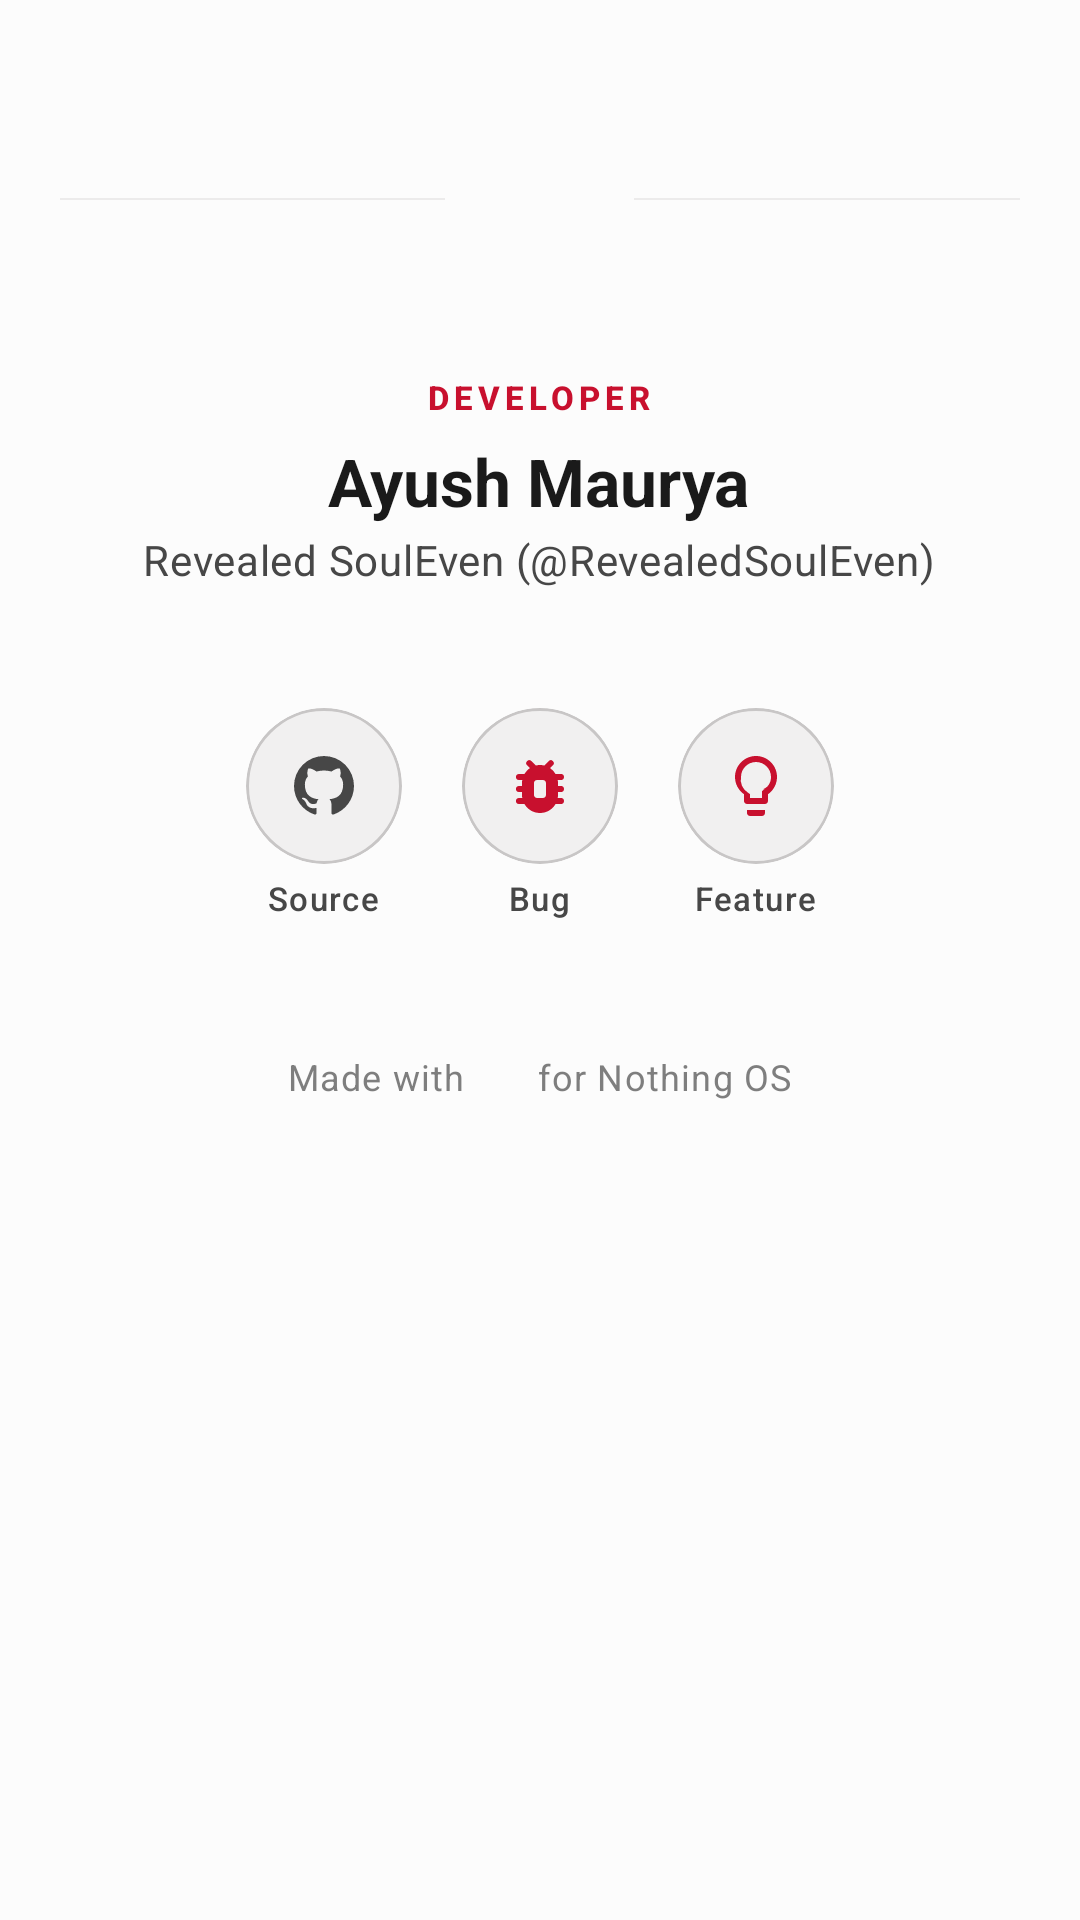

Android layout source for this screen:
<!-- AndroidManifest.xml: application theme Theme.NothingTweaks -->
<!-- res/layout/footer_about.xml -->
<?xml version="1.0" encoding="utf-8"?>
<LinearLayout xmlns:android="http://schemas.android.com/apk/res/android"
    xmlns:app="http://schemas.android.com/apk/res-auto"
    android:id="@+id/footer_root"
    android:layout_width="match_parent"
    android:layout_height="wrap_content"
    android:orientation="vertical"
    android:clipToPadding="false"
    android:paddingStart="20dp"
    android:paddingEnd="20dp"
    android:paddingTop="64dp"
    android:paddingBottom="56dp">

    
    <LinearLayout
        android:layout_width="match_parent"
        android:layout_height="wrap_content"
        android:gravity="center"
        android:orientation="horizontal"
        android:layout_marginBottom="48dp">

        <View
            android:layout_width="0dp"
            android:layout_height="0.5dp"
            android:layout_weight="1"
            android:background="?attr/colorOutlineVariant"
            android:alpha="0.3" />

        <View
            android:layout_width="3dp"
            android:layout_height="3dp"
            android:layout_marginStart="16dp"
            android:background="@drawable/dot_circle"
            android:backgroundTint="?attr/colorOutlineVariant" />

        <View
            android:layout_width="5dp"
            android:layout_height="5dp"
            android:layout_marginStart="10dp"
            android:background="@drawable/dot_circle"
            android:backgroundTint="?attr/colorPrimary" />

        <View
            android:layout_width="3dp"
            android:layout_height="3dp"
            android:layout_marginStart="10dp"
            android:layout_marginEnd="16dp"
            android:background="@drawable/dot_circle"
            android:backgroundTint="?attr/colorOutlineVariant" />

        <View
            android:layout_width="0dp"
            android:layout_height="0.5dp"
            android:layout_weight="1"
            android:background="?attr/colorOutlineVariant"
            android:alpha="0.3" />
    </LinearLayout>

    
    <LinearLayout
        android:id="@+id/btn_developer_profile"
        android:layout_width="wrap_content"
        android:layout_height="wrap_content"
        android:layout_gravity="center_horizontal"
        android:gravity="center_horizontal"
        android:orientation="vertical"
        android:clickable="true"
        android:focusable="true"
        android:background="?attr/selectableItemBackground"
        android:padding="8dp"
        android:layout_marginBottom="32dp">

        <TextView
            android:layout_width="wrap_content"
            android:layout_height="wrap_content"
            android:text="@string/about_developer_header"
            android:textAppearance="?attr/textAppearanceLabelSmall"
            android:textColor="?attr/colorPrimary"
            android:textStyle="bold"
            android:letterSpacing="0.15" />

        <TextView
            android:layout_width="wrap_content"
            android:layout_height="wrap_content"
            android:layout_marginTop="6dp"
            android:text="@string/about_developer_name"
            android:textAppearance="?attr/textAppearanceTitleLarge"
            android:textStyle="bold"
            android:textColor="?attr/colorOnSurface" />

        <TextView
            android:layout_width="wrap_content"
            android:layout_height="wrap_content"
            android:layout_marginTop="2dp"
            android:text="@string/about_developer_handle"
            android:textAppearance="?attr/textAppearanceBodyMedium"
            android:textColor="?attr/colorOnSurfaceVariant" />
    </LinearLayout>

    
    <LinearLayout
        android:layout_width="match_parent"
        android:layout_height="wrap_content"
        android:gravity="center"
        android:orientation="horizontal"
        android:layout_marginBottom="44dp">

        
        <FrameLayout
            android:layout_width="wrap_content"
            android:layout_height="wrap_content"
            android:layout_marginEnd="10dp">

            <com.google.android.material.card.MaterialCardView
                android:id="@+id/btn_github_project"
                android:layout_width="52dp"
                android:layout_height="52dp"
                android:clickable="true"
                android:focusable="true"
                app:cardCornerRadius="26dp"
                app:cardElevation="0dp"
                app:strokeWidth="1dp"
                app:strokeColor="?attr/colorOutlineVariant"
                app:cardBackgroundColor="?attr/colorSurfaceContainer"
                app:rippleColor="?attr/colorPrimary">

                <ImageView
                    android:layout_width="24dp"
                    android:layout_height="24dp"
                    android:layout_gravity="center"
                    android:src="@drawable/ic_github" />
            </com.google.android.material.card.MaterialCardView>

            <TextView
                android:layout_width="wrap_content"
                android:layout_height="wrap_content"
                android:layout_gravity="center_horizontal|bottom"
                android:layout_marginTop="56dp"
                android:text="Source"
                android:textAppearance="?attr/textAppearanceLabelSmall"
                android:textColor="?attr/colorOnSurfaceVariant" />
        </FrameLayout>

        
        <FrameLayout
            android:layout_width="wrap_content"
            android:layout_height="wrap_content"
            android:layout_marginStart="10dp"
            android:layout_marginEnd="10dp">

            <com.google.android.material.card.MaterialCardView
                android:id="@+id/btn_report_bug"
                android:layout_width="52dp"
                android:layout_height="52dp"
                android:clickable="true"
                android:focusable="true"
                app:cardCornerRadius="26dp"
                app:cardElevation="0dp"
                app:strokeWidth="1dp"
                app:strokeColor="?attr/colorOutlineVariant"
                app:cardBackgroundColor="?attr/colorSurfaceContainer"
                app:rippleColor="?attr/colorPrimary">

                <ImageView
                    android:layout_width="24dp"
                    android:layout_height="24dp"
                    android:layout_gravity="center"
                    android:src="@drawable/ic_bug_report" />
            </com.google.android.material.card.MaterialCardView>

            <TextView
                android:layout_width="wrap_content"
                android:layout_height="wrap_content"
                android:layout_gravity="center_horizontal|bottom"
                android:layout_marginTop="56dp"
                android:text="Bug"
                android:textAppearance="?attr/textAppearanceLabelSmall"
                android:textColor="?attr/colorOnSurfaceVariant" />
        </FrameLayout>

        
        <FrameLayout
            android:layout_width="wrap_content"
            android:layout_height="wrap_content"
            android:layout_marginStart="10dp">

            <com.google.android.material.card.MaterialCardView
                android:id="@+id/btn_request_feature"
                android:layout_width="52dp"
                android:layout_height="52dp"
                android:clickable="true"
                android:focusable="true"
                app:cardCornerRadius="26dp"
                app:cardElevation="0dp"
                app:strokeWidth="1dp"
                app:strokeColor="?attr/colorOutlineVariant"
                app:cardBackgroundColor="?attr/colorSurfaceContainer"
                app:rippleColor="?attr/colorPrimary">

                <ImageView
                    android:layout_width="24dp"
                    android:layout_height="24dp"
                    android:layout_gravity="center"
                    android:src="@drawable/ic_lightbulb" />
            </com.google.android.material.card.MaterialCardView>

            <TextView
                android:layout_width="wrap_content"
                android:layout_height="wrap_content"
                android:layout_gravity="center_horizontal|bottom"
                android:layout_marginTop="56dp"
                android:text="Feature"
                android:textAppearance="?attr/textAppearanceLabelSmall"
                android:textColor="?attr/colorOnSurfaceVariant" />
        </FrameLayout>
    </LinearLayout>

    
    <LinearLayout
        android:layout_width="match_parent"
        android:layout_height="wrap_content"
        android:gravity="center"
        android:orientation="horizontal"
        android:layout_marginBottom="10dp">

        <TextView
            android:layout_width="wrap_content"
            android:layout_height="wrap_content"
            android:text="Made with"
            android:textAppearance="?attr/textAppearanceBodySmall"
            android:textColor="?attr/colorOnSurfaceVariant"
            android:alpha="0.7" />

        <ImageView
            android:layout_width="14dp"
            android:layout_height="14dp"
            android:layout_marginStart="5dp"
            android:layout_marginEnd="5dp"
            android:src="@drawable/ic_heart"
            app:tint="?attr/colorPrimary" />

        <TextView
            android:layout_width="wrap_content"
            android:layout_height="wrap_content"
            android:text="for Nothing OS"
            android:textAppearance="?attr/textAppearanceBodySmall"
            android:textColor="?attr/colorOnSurfaceVariant"
            android:alpha="0.7" />
    </LinearLayout>

    
    <TextView
        android:id="@+id/footer_version"
        android:layout_width="match_parent"
        android:layout_height="wrap_content"
        android:gravity="center"
        android:textAppearance="?attr/textAppearanceLabelSmall"
        android:textColor="?attr/colorOutline"
        android:alpha="0.5" />

</LinearLayout>
<!-- resources referenced by this layout -->
<resources>
  <!-- drawable ic_lightbulb (drawable) -->
  <vector xmlns:android="http://schemas.android.com/apk/res/android"
      android:width="24dp"
      android:height="24dp"
      android:viewportWidth="24"
      android:viewportHeight="24">
      <path
          android:fillColor="?attr/colorPrimary"
          android:pathData="M9,21c0,0.55 0.45,1 1,1h4c0.55,0 1,-0.45 1,-1v-1H9v1zm3,-19C8.14,2 5,5.14 5,9c0,2.38 1.19,4.47 3,5.74V17c0,0.55 0.45,1 1,1h6c0.55,0 1,-0.45 1,-1v-2.26c1.81,-1.27 3,-3.36 3,-5.74 0,-3.86 -3.14,-7 -7,-7zm2.85,11.1l-0.85,0.6V16h-4v-1.3l-0.85,-0.6A5.006,5.006 0,0,1 7,9c0,-2.76 2.24,-5 5,-5s5,2.24 5,5c0,1.93 -1.1,3.67 -2.85,4.1z"/>
  </vector>
  <string name="about_developer_handle">Revealed SoulEven (@RevealedSoulEven)</string>
  <string name="about_developer_header">DEVELOPER</string>
  <string name="about_developer_name">Ayush Maurya</string>
  <color name="md_primary">#C8102E</color>
  <color name="md_on_primary">#FFFFFF</color>
  <color name="md_primary_container">#FFDAD9</color>
  <color name="md_on_primary_container">#410006</color>
  <color name="md_secondary">#5A5A5A</color>
  <color name="md_on_secondary">#FFFFFF</color>
  <color name="md_secondary_container">#E4E2E2</color>
  <color name="md_on_secondary_container">#1B1B1B</color>
  <color name="md_tertiary">#3F3F3F</color>
  <color name="md_on_tertiary">#FFFFFF</color>
  <color name="md_tertiary_container">#DCDCDC</color>
  <color name="md_on_tertiary_container">#191919</color>
  <color name="md_background">#FCFCFC</color>
  <color name="md_on_background">#1A1A1A</color>
  <color name="md_surface">#FCFCFC</color>
  <color name="md_on_surface">#1A1A1A</color>
  <color name="md_surface_variant">#E3E2E2</color>
  <color name="md_on_surface_variant">#474747</color>
  <color name="md_surface_container">#F1F0F0</color>
  <color name="md_surface_container_high">#EBEAEA</color>
  <color name="md_inverse_surface">#2F2F2F</color>
  <color name="md_inverse_on_surface">#F2F0F0</color>
  <color name="md_outline">#787777</color>
  <color name="md_outline_variant">#C8C6C6</color>
  <color name="md_error">#BA1A1A</color>
  <color name="md_on_error">#FFFFFF</color>
  <style name="ThemeOverlay.Nothing.MaterialAlertDialog" parent="ThemeOverlay.Material3.MaterialAlertDialog">
          <item name="colorSurface">?attr/colorSurfaceContainer</item>
          <item name="colorSurfaceContainerHigh">?attr/colorSurfaceContainer</item>
          <item name="shapeAppearanceCornerExtraLarge">@style/ShapeAppearance.Nothing.Dialog</item>
          <item name="buttonBarPositiveButtonStyle">@style/Widget.Nothing.Button.Dialog</item>
          <item name="buttonBarNegativeButtonStyle">@style/Widget.Nothing.Button.Dialog</item>
          <item name="buttonBarNeutralButtonStyle">@style/Widget.Nothing.Button.Dialog</item>
      </style>
  <style name="ShapeAppearance.Nothing.Dialog" parent="ShapeAppearance.Material3.Corner.ExtraLarge">
          <item name="cornerSize">24dp</item>
      </style>
  <style name="Widget.Nothing.Button.Dialog" parent="Widget.Material3.Button.TextButton.Dialog">
          <item name="android:textColor">?attr/colorPrimary</item>
      </style>
</resources>
